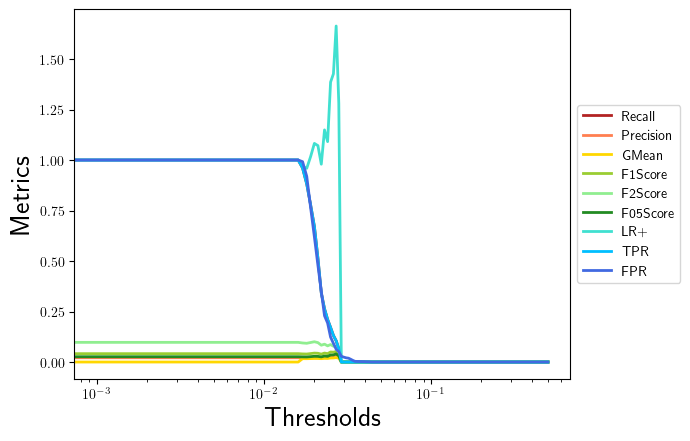

Source data for this figure (header and first rows):
, 0.0, 0.001, 0.002, 0.003, 0.004, 0.005, 0.006, 0.007, 0.008, 0.009, 0.01, 0.011, 0.012, 0.013, 0.014, 0.015, 0.016, 0.017, 0.018, 0.019, 0.02, 0.021, 0.022
Recall, 1.0, 1.0, 1.0, 1.0, 1.0, 1.0, 1.0, 1.0, 1.0, 1.0, 1.0, 1.0, 1.0, 1.0, 1.0, 1.0, 1.0, 0.9605, 0.8816, 0.7763, 0.6711, 0.5132, 0.3421
Precision, 0.02111, 0.02111, 0.02111, 0.02111, 0.02111, 0.02111, 0.02111, 0.02111, 0.02111, 0.02111, 0.02111, 0.02111, 0.02111, 0.02111, 0.02111, 0.02111, 0.02111, 0.02046, 0.02027, 0.02148, 0.02281, 0.02258, 0.02068
GMean, 0.0, 0.0, 0.0, 0.0, 0.0, 0.0, 0.0, 0.0, 0.0, 0.0, 0.0, 0.0, 0.0, 0.0, 0.0, 0.0, 0.0, 0.01658, 0.0165, 0.01699, 0.01752, 0.01744, 0.01667
F1Score, 0.04135, 0.04135, 0.04135, 0.04135, 0.04135, 0.04135, 0.04135, 0.04135, 0.04135, 0.04135, 0.04135, 0.04135, 0.04135, 0.04135, 0.04135, 0.04135, 0.04135, 0.04007, 0.03962, 0.0418, 0.04412, 0.04326, 0.03901
F2Score, 0.09734, 0.09734, 0.09734, 0.09734, 0.09734, 0.09734, 0.09734, 0.09734, 0.09734, 0.09734, 0.09734, 0.09734, 0.09734, 0.09734, 0.09734, 0.09734, 0.09734, 0.09427, 0.0928, 0.09669, 0.1004, 0.09601, 0.08328
F05Score, 0.02625, 0.02625, 0.02625, 0.02625, 0.02625, 0.02625, 0.02625, 0.02625, 0.02625, 0.02625, 0.02625, 0.02625, 0.02625, 0.02625, 0.02625, 0.02625, 0.02625, 0.02544, 0.02519, 0.02666, 0.02827, 0.02792, 0.02547
LR+, 1.0, 1.0, 1.0, 1.0, 1.0, 1.0, 1.0, 1.0, 1.0, 1.0, 1.0, 1.0, 1.0, 1.0, 1.0, 1.0, 1.0, 0.9685, 0.9591, 1.018, 1.082, 1.071, 0.9793
TPR, 1.0, 1.0, 1.0, 1.0, 1.0, 1.0, 1.0, 1.0, 1.0, 1.0, 1.0, 1.0, 1.0, 1.0, 1.0, 1.0, 1.0, 0.9605, 0.8816, 0.7763, 0.6711, 0.5132, 0.3421
FPR, 1.0, 1.0, 1.0, 1.0, 1.0, 1.0, 1.0, 1.0, 1.0, 1.0, 1.0, 1.0, 1.0, 1.0, 1.0, 1.0, 1.0, 0.9918, 0.9191, 0.7628, 0.62, 0.479, 0.3493
